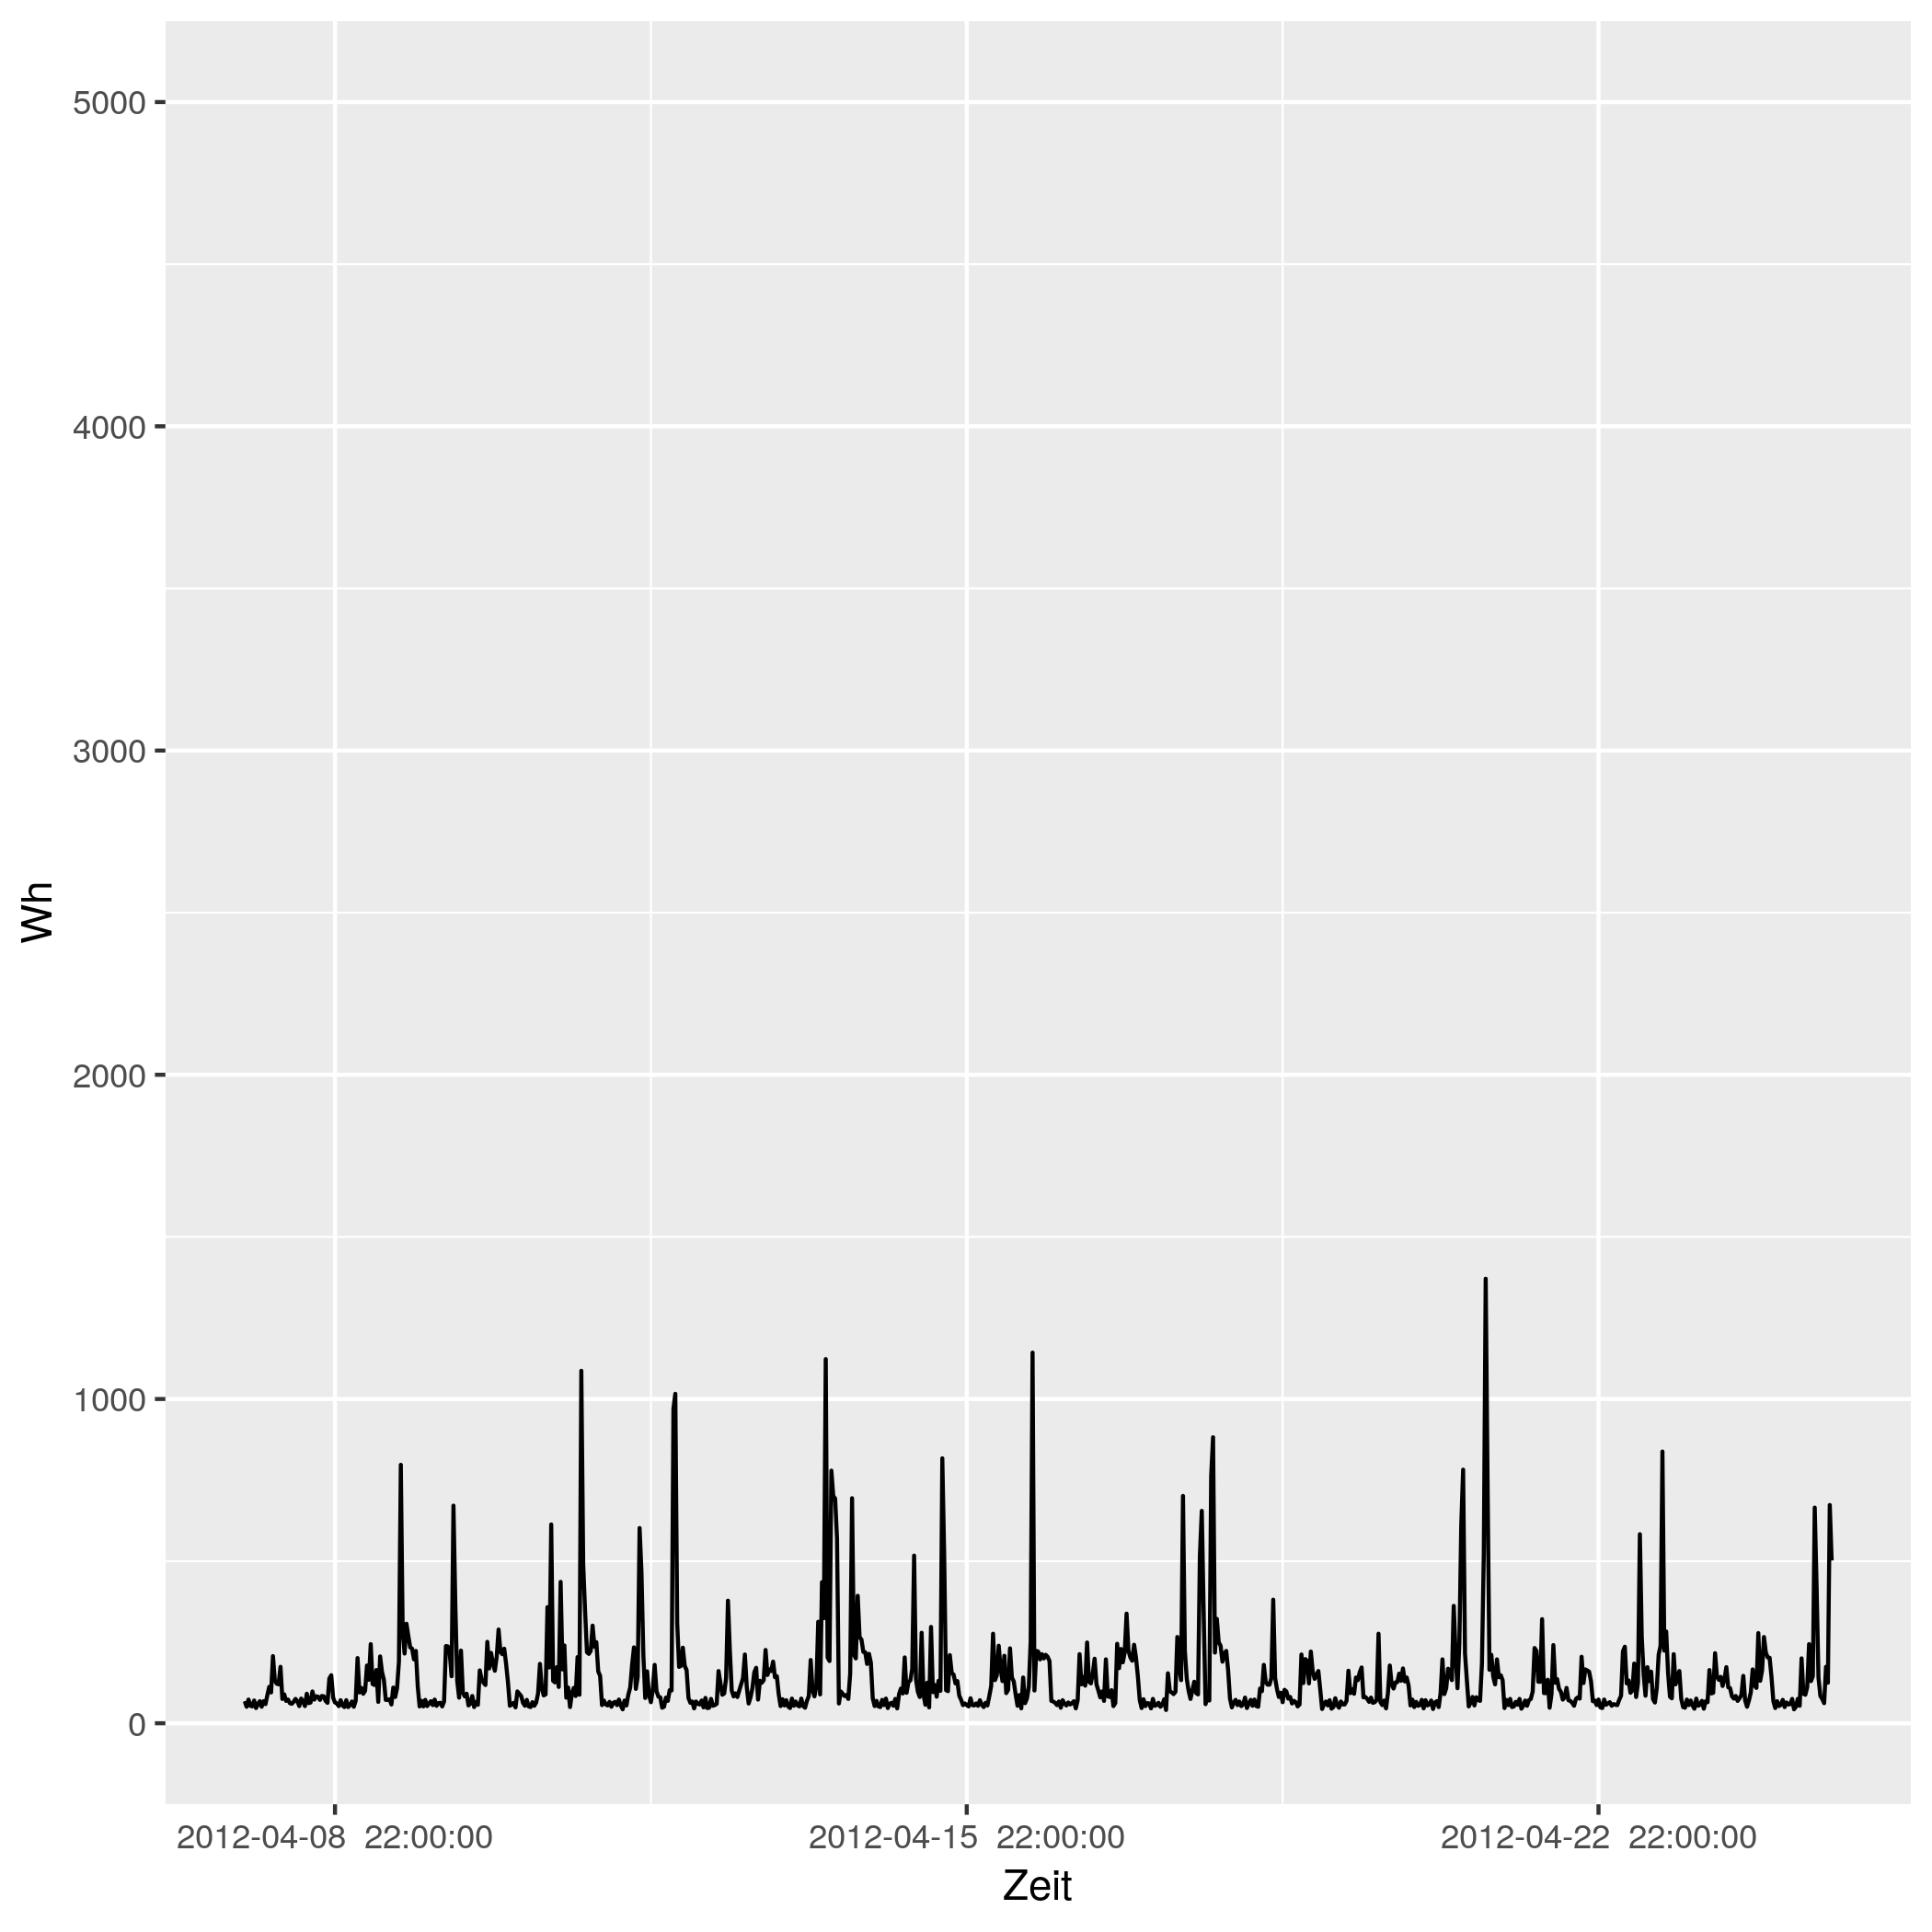

The table this chart was drawn from, first rows:
# file...... strom/strom_3.csv
# date...... Mon Nov 16 14:33:49 2020
# user...... gregor
# host...... (null)
# target.... triplex_meter 57
# trigger... (none)
# interval.. 1800
# limit..... 0
# timestamp, measured_real_energy, measured_power, measured_real_power, measured_demand, monthly_bill, price
2012-04-08 00:00:00 UTC, +0, +68-2.89992e-15d, +68, +68, +0, +30
2012-04-08 00:30:00 UTC, +34, +51+3.74183e-15d, +51, +68, +1.02, 0.06514
2012-04-08 01:00:00 UTC, +59.5, +73-6.27397e-15d, +73, +73, 1.022, 0.06514
2012-04-08 01:30:00 UTC, +96, +54-1.29578e-15d, +54, +73, 1.024, 0.06328
2012-04-08 02:00:00 UTC, +123, +52+5.50481e-15d, +52, +73, 1.026, 0.06328
2012-04-08 02:30:00 UTC, +149, +70-4.45278e-15d, +70, +73, 1.027, 0.04793
2012-04-08 03:00:00 UTC, +184, +47+3.11288e-15d, +47, +73, 1.029, 0.04793
2012-04-08 03:30:00 UTC, +207.5, +59-2.58757e-15d, +59, +73, 1.03, 0.05498
2012-04-08 04:00:00 UTC, +237, +68+7.48366e-16d, +68, +73, 1.032, 0.05498
2012-04-08 04:30:00 UTC, +271, +51-9.97821e-16d, +51, +73, 1.034, 0.05414
2012-04-08 05:00:00 UTC, +296.5, +68-4.95792e-15d, +68, +73, 1.035, 0.05414
2012-04-08 05:30:00 UTC, +330.5, +59+6.46892e-16d, +59, +73, 1.037, 0.05269
2012-04-08 06:00:00 UTC, +360, +86+2.81072e-15d, +86, +86, 1.038, 0.05269
2012-04-08 06:30:00 UTC, +403, +112-1.13591e-16d, +112, +112, 1.041, 0.02568
2012-04-08 07:00:00 UTC, +459, +95+2.67836e-15d, +95, +112, 1.042, 0.02568
2012-04-08 07:30:00 UTC, +506.5, +207-3.6876e-15d, +207, +207, 1.043, 0.04876
2012-04-08 08:00:00 UTC, +610, +132-3.27694e-15d, +132, +207, 1.048, 0.04876
2012-04-08 08:30:00 UTC, +676, +122+5.52687e-15d, +122, +207, 1.052, 0.06073
2012-04-08 09:00:00 UTC, +737, +120-1.37824e-15d, +120, +207, 1.055, 0.06073
2012-04-08 09:30:00 UTC, +797, +174-4.38697e-15d, +174, +207, +1.059, 0.06744
2012-04-08 10:00:00 UTC, +884, +75-4.49518e-15d, +75, +207, 1.065, 0.06744
2012-04-08 10:30:00 UTC, +921.5, +89-6.14669e-15d, +89, +207, 1.067, 0.07714
2012-04-08 11:00:00 UTC, +966, +69+5.5314e-15d, +69, +207, 1.071, 0.07714
2012-04-08 11:30:00 UTC, 1000, +73-6.18683e-15d, +73, +207, 1.073, 0.1151
2012-04-08 12:00:00 UTC, +1037, +62+3.69355e-15d, +62, +207, 1.078, 0.1151
2012-04-08 12:30:00 UTC, +1068, +60+6.14907e-15d, +60, +207, 1.081, 0.3145
2012-04-08 13:00:00 UTC, +1098, +66+2.69865e-15d, +66, +207, 1.091, 0.3145
2012-04-08 13:30:00 UTC, +1131, +75-3.39259e-15d, +75, +207, 1.101, 0.1033
2012-04-08 14:00:00 UTC, 1168, +68+4.86438e-15d, +68, +207, 1.105, 0.1033
2012-04-08 14:30:00 UTC, 1202, +53+3.36059e-15d, +53, +207, 1.108, 0.1075
2012-04-08 15:00:00 UTC, +1229, +76+2.51096e-16d, +76, +207, 1.111, 0.1075
2012-04-08 15:30:00 UTC, +1267, +67+3.32297e-15d, +67, +207, 1.115, 0.09098
2012-04-08 16:00:00 UTC, 1300, +53+3.60063e-16d, +53, +207, 1.118, 0.09098
2012-04-08 16:30:00 UTC, +1327, +91-1.39805e-16d, +91, +207, 1.121, 0.09947
2012-04-08 17:00:00 UTC, 1372, +62-3.07796e-15d, +62, +207, 1.125, 0.09947
2012-04-08 17:30:00 UTC, 1404, +64-2.98177e-15d, +64, +207, 1.128, 0.1634
2012-04-08 18:00:00 UTC, 1436, +98+5.19274e-16d, +98, +207, 1.134, 0.1634
2012-04-08 18:30:00 UTC, 1484, +73+2.87557e-15d, +73, +207, 1.142, 0.1888
2012-04-08 19:00:00 UTC, +1521, +83-5.67135e-15d, +83, +207, 1.149, 0.1888
2012-04-08 19:30:00 UTC, 1562, +82-9.30894e-16d, +82, +207, 1.156, 0.1226
2012-04-08 20:00:00 UTC, 1604, +72+3.88734e-15d, +72, +207, 1.161, 0.1226
2012-04-08 20:30:00 UTC, 1640, +84-3.48346e-15d, +84, +207, 1.166, 0.2817
2012-04-08 21:00:00 UTC, 1682, +83+3.06559e-15d, +83, +207, 1.178, 0.2817
2012-04-08 21:30:00 UTC, +1723, +69-5.25483e-15d, +69, +207, 1.189, 0.2406
2012-04-08 22:00:00 UTC, 1758, +63-3.33201e-15d, +63, +207, 1.198, 0.2406
2012-04-08 22:30:00 UTC, +1789, +138-3.04227e-15d, +138, +207, 1.205, 0.08283
2012-04-08 23:00:00 UTC, +1858, +148+5.75938e-15d, +148, +207, 1.211, 0.08283
2012-04-08 23:30:00 UTC, +1932, +79+3.86498e-15d, +79, +207, 1.217, 0.08101
2012-04-09 00:00:00 UTC, 1972, +64-1.49089e-15d, +64, +207, 1.22, 0.08101
2012-04-09 00:30:00 UTC, 2004, +61+1.45993e-15d, +61, +207, 1.223, 0.06234
2012-04-09 01:00:00 UTC, +2034, +53-4.80084e-15d, +53, +207, 1.225, 0.06234
2012-04-09 01:30:00 UTC, 2060, +71+5.64436e-15d, +71, +207, 1.226, 0.0584
... 793 more rows
